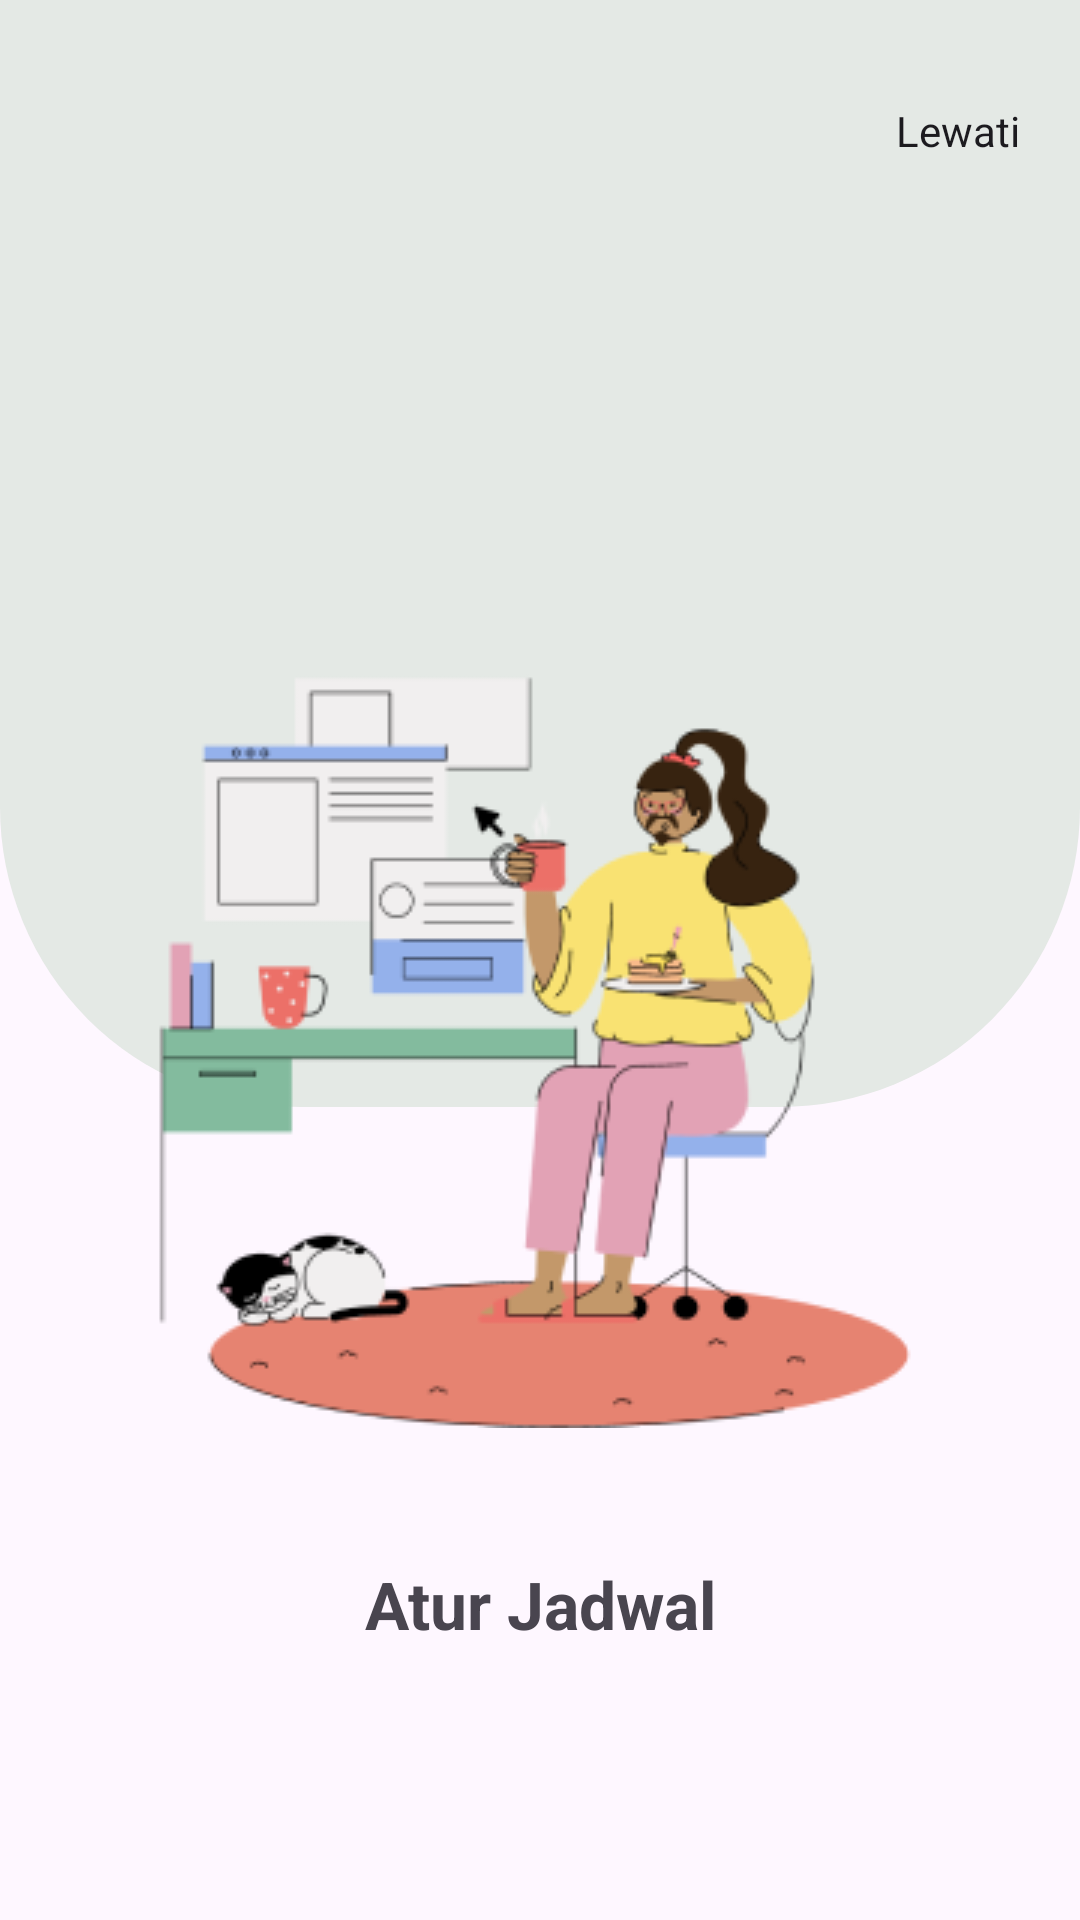

Write the Android layout XML for this screen, with the resource values it uses.
<!-- AndroidManifest.xml: application theme Theme.GoalGetter -->
<!-- res/layout/onboarding_page_1.xml -->
<?xml version="1.0" encoding="utf-8"?>
<LinearLayout xmlns:android="http://schemas.android.com/apk/res/android"
    xmlns:app="http://schemas.android.com/apk/res-auto"
    android:layout_width="match_parent"
    android:layout_height="match_parent"
    android:orientation="vertical"
    android:layout_gravity="center"
    >

    <FrameLayout
        android:layout_width="match_parent"
        android:layout_height="500dp"
        android:layout_marginBottom="20dp">

        <ImageView
            android:layout_width="match_parent"
            android:layout_height="369dp"
            android:background="@drawable/onboard_green"
            android:gravity="center"/>

        <ImageView
            android:layout_width="wrap_content"
            android:layout_height="wrap_content"
            android:layout_gravity="center"
            android:layout_marginTop="100dp"
            android:src="@drawable/boardone" />

        <TextView
            android:id="@+id/btnSkip"
            android:layout_width="wrap_content"
            android:layout_height="wrap_content"
            android:layout_gravity="end"
            android:layout_marginTop="34dp"
            android:backgroundTint="@color/colorPrimaryLightHover"
            android:text="Lewati"
            android:textColor="@color/black"
            android:layout_marginRight="20dp"/>

    </FrameLayout>

    <TextView
        android:layout_width="match_parent"
        android:layout_height="wrap_content"
        android:textSize="22sp"
        android:textStyle="bold"
        android:text="Atur Jadwal"
        android:textAlignment="center"
        android:layout_marginBottom="12dp"/>

    <TextView
        android:layout_width="match_parent"
        android:layout_height="wrap_content"
        android:text="Atur Jadwal sesuai harimu"
        android:textAlignment="center"
        android:layout_marginBottom="96dp"/>

    <LinearLayout
        android:layout_width="match_parent"
        android:layout_height="wrap_content"
        android:gravity="center"
        android:layout_marginBottom="11dp">

        <ImageView
            android:layout_width="31dp"
            android:layout_height="10dp"
            android:background="@drawable/btn_primary"
            android:backgroundTint="@color/colorSecondary"
            android:layout_marginRight="10dp"/>

        <ImageView
            android:layout_width="10dp"
            android:layout_height="10dp"
            android:background="@drawable/circle"
            />

    </LinearLayout>

    <android.widget.Button
        android:id="@+id/btnNext"
        android:layout_width="276dp"
        android:layout_height="wrap_content"
        android:background="@drawable/btn_primary"
        android:text="Lanjutkan"
        android:textColor="@color/white"
        app:backgroundTint="@null"
        android:layout_gravity="center"/>

</LinearLayout>
<!-- resources referenced by this layout -->
<resources>
  <color name="black">#FF1C1B1F</color>
  <color name="colorPrimaryLightHover">#FFE4E9E5</color>
  <color name="colorSecondary">#FFFEC339</color>
  <color name="white">#FFFFFFFF</color>
  <!-- drawable boardone: png bitmap (drawable, 24311 bytes) -->
  <!-- drawable onboard_green (drawable) -->
  <?xml version="1.0" encoding="utf-8"?>
  <shape xmlns:android="http://schemas.android.com/apk/res/android">
      <solid android:color="@color/colorPrimaryLightHover"/>
      <corners android:topLeftRadius="0dp"
          android:topRightRadius="0dp"
          android:bottomLeftRadius="100dp"
          android:bottomRightRadius="100dp"/>
  </shape>
  <style name="Theme.GoalGetter" parent="Base.Theme.GoalGetter" />
  <style name="Base.Theme.GoalGetter" parent="Theme.Material3.DayNight.NoActionBar">
          
          
      </style>
</resources>
